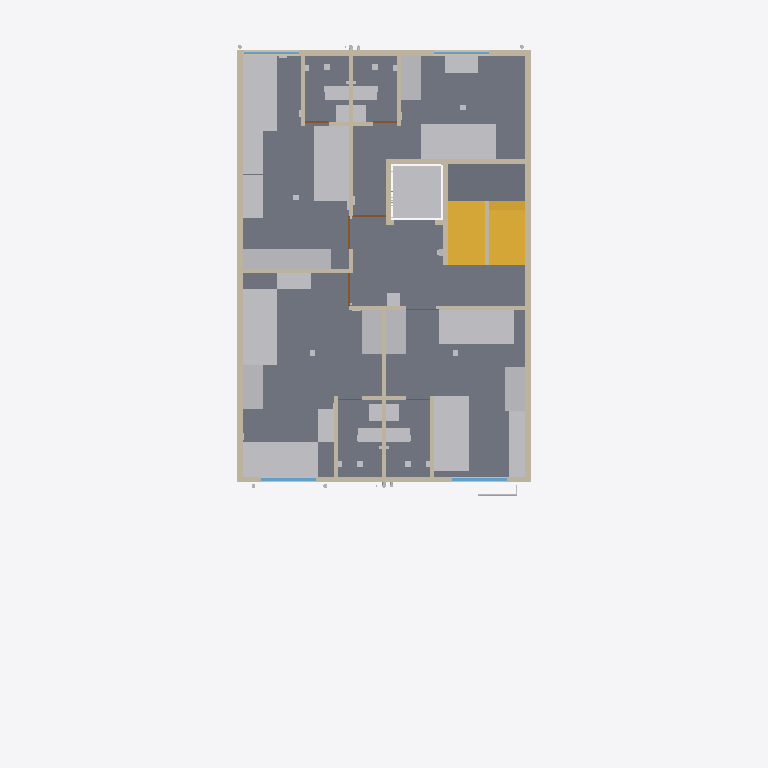
Plan cut of the same IFC building model at storey 'F3' (level 9.30 m, cut at 10.70 m), seen from above with north up, elements coloured by IFC class: 40 other elements (light grey), 23 walls (beige), 6 doors (brown), 5 slabs (grey), 4 windows (light blue), 2 stairs (yellow). Cut surfaces are drawn darker.
Extent 12.0 m × 19.4 m × 21.9 m (x, y, z). Storeys (6): GF at 0.30 m; F1 at 3.30 m; F2 at 6.30 m; F3 at 9.30 m; F4 at 12.30 m; TERRACE at 15.30 m. Elements (1404): 322 IfcCableCarrierSegment, 185 IfcWall, 155 IfcPipeSegment, 120 IfcOutlet, 91 IfcLightFixture, 78 IfcFurniture, 67 IfcSanitaryTerminal, 56 IfcBuildingElementProxy, 50 IfcSlab, 34 IfcDoor, 34 IfcSwitchingDevice, 33 IfcFan.

HEADER;
FILE_DESCRIPTION(('ViewDefinition[DesignTransferView]'),'2;1');
FILE_NAME('/dev/null','2026-10-31T10:49:04+00:00',(''),(''),'IfcOpenShell 0.9.0.post1','IfcOpenShell 0.9.0.post1','Nobody');
FILE_SCHEMA(('IFC4'));
ENDSEC;
DATA;
#1=IFCPROJECT('0nm9dV98X8QvU7sOLdmRpQ',$,'Bella Vita 2 - Plot C-89 Sec-12 Kharghar (coordination model)',$,$,$,$,(#10),#5);
#12=IFCSITE('2tEnb6mVf7Lgy2HHF199Gy',$,'Plot C-89, Sector 12, Kharghar, Navi Mumbai',$,$,$,$,$,$,$,$,$,$,$);
#13=IFCBUILDING('0veFLYCxHAFRxO6g_8clK2',$,'Bella Vita 2 (student PG)',$,$,$,$,$,$,$,$,$);
#16=IFCBUILDINGSTOREY('3qBCN2warEfx5hfYUnQUEN',$,'GF',$,$,$,$,$,$,0.3);
#18=IFCBUILDINGSTOREY('2kDRJ66DbArwCetlAov9Z_',$,'F1',$,$,$,$,$,$,3.3);
#19=IFCBUILDINGSTOREY('3fk0hz2QP6B9r_RbeSjyAT',$,'F2',$,$,$,$,$,$,6.3);
#20=IFCBUILDINGSTOREY('3vK5IflHT5neKPi68yXaxE',$,'F3',$,$,$,$,$,$,9.3);
#21=IFCBUILDINGSTOREY('2UJ4ZyeG1CXAGEo0mwm9fb',$,'F4',$,$,$,$,$,$,12.3);
#22=IFCBUILDINGSTOREY('3e5EGgwmL6bRBvqdjSeZO2',$,'TERRACE',$,$,$,$,$,$,15.3);
#1225=IFCSLAB('1TN0M4wbb8pwvV1ye3O9fp',$,'F3 floor slab',$,$,#1235,#1234,$,$);
#1135=IFCSLAB('1bo0BlKWr0Rg8T97SMLjaR',$,'F3 floor slab',$,$,#1145,#1144,$,$);
#1195=IFCSLAB('2yn5XjTlnE$AIJ56eheAjV',$,'F3 floor slab',$,$,#1205,#1204,$,$);
#1150=IFCSLAB('1vCVzXmin2JxIKh4Roqj4b',$,'F3 floor slab',$,$,#1160,#1159,$,$);
#6843=IFCSLAB('0QONyGaKH0KwwQXZh54Ifo',$,'Stair mid-landing F3-F4',$,$,#6853,#6852,$,$);
#6858=IFCSTAIR('3Q1CzRxiHAfxfnp$3vIn8T',$,'Stair F3 to F4 (16 risers x 187.5 mm, going 250)',$,$,#6959,#6958,$,$);
#7746=IFCFURNITURE('1GcoUqzHfASxmNhRL6IPw6',$,'F3 ROOM-2 single bed',$,$,#7756,#7755,$,$);
#7491=IFCFURNITURE('288lhBkqz4UvS$L13eMGS8',$,'F3 ROOM-1 single bed',$,$,#7501,#7500,$,$);
#8031=IFCFURNITURE('1hdAevquT4ZB4vUoeIXopr',$,'F3 ROOM-3 single bed',$,$,#8041,#8040,$,$);
#8196=IFCFURNITURE('01Y4nuj5n4rx55oeiv8OB_',$,'F3 ROOM-4 single bed',$,$,#8206,#8205,$,$);
#7761=IFCFURNITURE('12UD6XlbXAnu6btamY5fYy',$,'F3 ROOM-2 single bed',$,$,#7771,#7770,$,$);
#8016=IFCFURNITURE('2XzVeXaaf6bQAMJP3Vk0Nv',$,'F3 ROOM-3 single bed',$,$,#8026,#8025,$,$);
#7476=IFCFURNITURE('0B_fteYGrDEBdNH_P5pJrv',$,'F3 ROOM-1 single bed',$,$,#7486,#7485,$,$);
#4373=IFCWALL('0qndRW91bE0Q6zJ83q1e1A',$,'Wall',$,$,#4383,#4382,$,$);
#4358=IFCWALL('2EqpNjCZH22fFW1Za0h4r6',$,'Wall',$,$,#4368,#4367,$,$);
#7134=IFCTRANSPORTELEMENT('159la_A4jAiBAqQoyI1jA4',$,'Lift car zone F3 (clear shaft 1.40 x 1.50)',$,$,#7144,#7143,$,$);
#6735=IFCSTAIR('0psBJ2Rzr2JgbqqIdKQ3j8',$,'Stair F2 to F3 (16 risers x 187.5 mm, going 250)',$,$,#6836,#6835,$,$);
#444=IFCWALL('3PtDsv5nT6y9MUn0uTctB1',$,'Wall',$,$,#455,#453,$,$);
#524=IFCWALL('2dmJ51ACbC_9t2ZJ9tFM3J',$,'Wall',$,$,#534,#533,$,$);
#7521=IFCFURNITURE('3GG1KIhLn39x9u19dQuehO',$,'F3 ROOM-1 wardrobe 3door sliding',$,$,#7531,#7530,$,$);
#7506=IFCFURNITURE('0JcXYoCFfDEuejP8kOSVcJ',$,'F3 ROOM-1 wardrobe 3door sliding',$,$,#7516,#7515,$,$);
#7776=IFCFURNITURE('08lp9DB5n9x8wQGBsHCD3x',$,'F3 ROOM-2 wardrobe 3door sliding',$,$,#7786,#7785,$,$);
#7791=IFCFURNITURE('0oKq8ByCn3vBaH2P8KOf2j',$,'F3 ROOM-2 wardrobe 3door sliding',$,$,#7801,#7800,$,$);
#8046=IFCFURNITURE('2FNLOyEmrFKO0XrJARrKcD',$,'F3 ROOM-3 wardrobe 3door sliding',$,$,#8056,#8055,$,$);
#8061=IFCFURNITURE('3bJ3e6$PLAzQ0hq4fCineK',$,'F3 ROOM-3 wardrobe 3door sliding',$,$,#8071,#8070,$,$);
#8211=IFCFURNITURE('0vhgLmiSz9lQluf$YTIhRI',$,'F3 ROOM-4 wardrobe 3door sliding',$,$,#8221,#8220,$,$);
#8076=IFCFURNITURE('2QFZFDtkn1K9bUqNeVtuZ5',$,'F3 ROOM-3 standard desk',$,$,#8086,#8085,$,$);
#8091=IFCFURNITURE('2kKWqZty56qentL_6ztaNa',$,'F3 ROOM-3 standard desk',$,$,#8101,#8100,$,$);
#4493=IFCWALL('1oWdWMZIzE_PVzK4Rq$d8Z',$,'Wall',$,$,#4503,#4502,$,$);
#4613=IFCWALL('2w5PJmx6D6a8FKceYhJxWC',$,'Wall',$,$,#4623,#4622,$,$);
#4403=IFCWALL('3weAesKX5F2P6QNYBxFuQo',$,'Wall',$,$,#4413,#4412,$,$);
#8226=IFCFURNITURE('3HOxNf_wD1m87TwsmXo3r5',$,'F3 ROOM-4 wall desk',$,$,#8236,#8235,$,$);
#7821=IFCFURNITURE('1jOgBU02TDjwOP_Sc7lI1C',$,'F3 ROOM-2 wall desk',$,$,#7831,#7830,$,$);
#7536=IFCFURNITURE('0nAX0752L1eBobZl1cPShb',$,'F3 ROOM-1 wall desk',$,$,#7546,#7545,$,$);
#7551=IFCFURNITURE('0hbk0AZWXCX9zi3a3B4h3H',$,'F3 ROOM-1 wall desk',$,$,#7561,#7560,$,$);
#7806=IFCFURNITURE('2qPs5HXCP4pe$hvnyHHZJ_',$,'F3 ROOM-2 wall desk',$,$,#7816,#7815,$,$);
#4523=IFCWALL('2FHyL6RGD8fABa9mQJpyiP',$,'Wall',$,$,#4533,#4532,$,$);
#4478=IFCWALL('0N9wyww3z5gwzO6y9QaZ76',$,'Wall',$,$,#4488,#4487,$,$);
#4598=IFCWALL('3JLGPZdw1CMR5B6OOBajLi',$,'Wall',$,$,#4608,#4607,$,$);
#12363=IFCSANITARYTERMINAL('1M3EOlCgn8CQEreebOHYvw',$,'F3-WC1 Water closet (EWC, wall-outlet) - on left wall',$,$,#12373,#12372,$,$);
#12788=IFCSANITARYTERMINAL('3Ax9yMzX94weETcDD7Tp7A',$,'F3-WC2 Water closet (EWC, wall-outlet) - on right wall',$,$,#12798,#12797,$,$);
#13196=IFCSANITARYTERMINAL('0TosbfJ854x83Ule5D7dv_',$,'F3-WC3 Water closet (EWC, wall-outlet) - on right wall',$,$,#13206,#13205,$,$);
#13570=IFCSANITARYTERMINAL('1W0iDqtJfCFwL_o3Q4AwoU',$,'F3-WC4 Water closet (EWC, wall-outlet) - on left wall',$,$,#13580,#13579,$,$);
#4658=IFCWALL('12gfu9KU91kRj2ZDP77UDC',$,'Wall',$,$,#4668,#4667,$,$);
#4673=IFCWALL('1Jn5UzA3bFmA7bE5ueNz3G',$,'Wall',$,$,#4683,#4682,$,$);
#4508=IFCWALL('1aw6T83YbBygqPzIJp5MYA',$,'Wall',$,$,#4518,#4517,$,$);
#4388=IFCWALL('1bqRqE$Z1DlApAPz_xnLwl',$,'Wall',$,$,#4398,#4397,$,$);
#4463=IFCWALL('0H7Qlz0jH67R7d1gqhH$Qu',$,'Wall',$,$,#4473,#4472,$,$);
#4568=IFCWALL('2mN7ZytHr4MfYRbQe9dBTV',$,'Wall',$,$,#4578,#4577,$,$);
#4583=IFCWALL('24joMLS7LAr9DxxgyhFeyl',$,'Wall',$,$,#4593,#4592,$,$);
#12397=IFCSANITARYTERMINAL('1ZoC$4uAH3OfpDau9fWiF8',$,'F3-BAS1 Wash basin (compact)',$,$,#12407,#12406,$,$);
#12822=IFCSANITARYTERMINAL('0tqju9ObDDwxhagzCR5tm_',$,'F3-BAS2 Wash basin (compact)',$,$,#12832,#12831,$,$);
#13230=IFCSANITARYTERMINAL('3ChW5b8yjCBPR$YCxqwQgW',$,'F3-BAS3 Wash basin (compact) - compact basin near door',$,$,#13240,#13239,$,$);
#13604=IFCSANITARYTERMINAL('26U2Z3BCz5WRpXl3P2DtOn',$,'F3-BAS4 Wash basin (compact) - compact basin near door',$,$,#13614,#13613,$,$);
#4282=IFCWINDOW('2PE0AB21n5Ff__lHHV8CnA',$,'F3 F-W5 window 1.50 m (ROOM-2)',$,$,#4292,#4291,$,$,$,$,$,$);
#4339=IFCWINDOW('0CPgWMzcX76hjQXuMNAdof',$,'F3 F-W8 window 1.50 m (ROOM-1)',$,$,#4349,#4348,$,$,$,$,$,$);
#13774=IFCELECTRICAPPLIANCE('34nqmGXbLEMB_ZMU_eG_o_',$,'F3-DISP1 Drinking-water dispenser (floor) + 16A socket - floor footprint x 4.08-4.43, y 6.60-6.95 (amenity: drinking water)',$,$,#13784,#13783,$,$);
#4206=IFCWINDOW('356U2WJd5DbAQWuSSqE7qq',$,'F3 F-W1 window 1.50 m (ROOM-3 alcove)',$,$,#4216,#4215,$,$,$,$,$,$);
#4263=IFCWINDOW('0A0anCqdn0H91v2c_X7UVP',$,'F3 F-W4 window 1.50 m (ROOM-4)',$,$,#4273,#4272,$,$,$,$,$,$);
#4418=IFCWALL('2A61uXVuz84wQlLpJ1COMi',$,'Wall',$,$,#4428,#4427,$,$);
#17759=IFCPIPESEGMENT('0GBEauw2LDZ9HkSMwkfa5i',$,'Rising main 40 mm: Rising main: pumps -) front facade -) F4 offset -) terrace -) O.H.T.',$,$,#17761,#17760,$,$);
#4433=IFCWALL('2cETWSXKr3KQFTHf0SpH5y',$,'Wall',$,$,#4443,#4442,$,$);
#4448=IFCWALL('2eHpCl$Sz9pOo1gcxVSeSu',$,'Wall',$,$,#4458,#4457,$,$);
#4628=IFCWALL('1xbQNAuoH2Cxlu36X57nF$',$,'Wall',$,$,#4638,#4637,$,$);
#4643=IFCWALL('0PE_9fwbjDxRwvmMKUmL6H',$,'Wall',$,$,#4653,#4652,$,$);
#4796=IFCDOOR('1k_5wVG$b4fPsecGr7c0Uz',$,'F3 F-D3 door 0.90 m -) ROOM-3 from lobby',$,$,#4806,#4805,$,$,$,$,$,$);
#4765=IFCDOOR('1LLb7KDFD3uuuJDtx8gP8v',$,'F3 F-D4 door 0.90 m -) ROOM-4 passage from lobby',$,$,#4775,#4774,$,$,$,$,$,$);
#4827=IFCDOOR('2_yYfSbN52QvUDW7rQRzn4',$,'F3 F-D2 door 0.90 m -) ROOM-2 from lobby',$,$,#4837,#4836,$,$,$,$,$,$);
#4703=IFCDOOR('1qDL6u85vBTfWk8NLXlUwm',$,'F3 F-D3T door 0.65 m -) ROOM-3 toilet from ROOM-3',$,$,#4713,#4712,$,$,$,$,$,$);
#4734=IFCDOOR('216HzippfAbuqw6DU8YDrL',$,'F3 F-D4T door 0.65 m -) ROOM-4 toilet from ROOM-4 passage',$,$,#4744,#4743,$,$,$,$,$,$);
#4553=IFCWALL('09wLlb01L5dOgxKtPemtQq',$,'Wall',$,$,#4563,#4562,$,$);
#12431=IFCWASTETERMINAL('0lF6MlaZf7teSEjyPP9rOD',$,'F3-FT1 Floor trap 100 mm (nahani) - shower zone',$,$,#12441,#12440,$,$);
#12856=IFCWASTETERMINAL('2kEOPtH7DAFOQCNK6LAe5D',$,'F3-FT2 Floor trap 100 mm (nahani)',$,$,#12866,#12865,$,$);
#13264=IFCWASTETERMINAL('3dpnSZQTj9Pw9NxtO7FRET',$,'F3-FT3 Floor trap 100 mm (nahani)',$,$,#13274,#13273,$,$);
#13638=IFCWASTETERMINAL('3L6IoH1vz54BFJJBkTrQss',$,'F3-FT4 Floor trap 100 mm (nahani)',$,$,#13648,#13647,$,$);
#4858=IFCDOOR('3seVLUOW944x_2rAXLTmcV',$,'F3 F-D1 door 0.90 m -) ROOM-1 from lobby',$,$,#4868,#4867,$,$,$,$,$,$);
ENDSEC;
